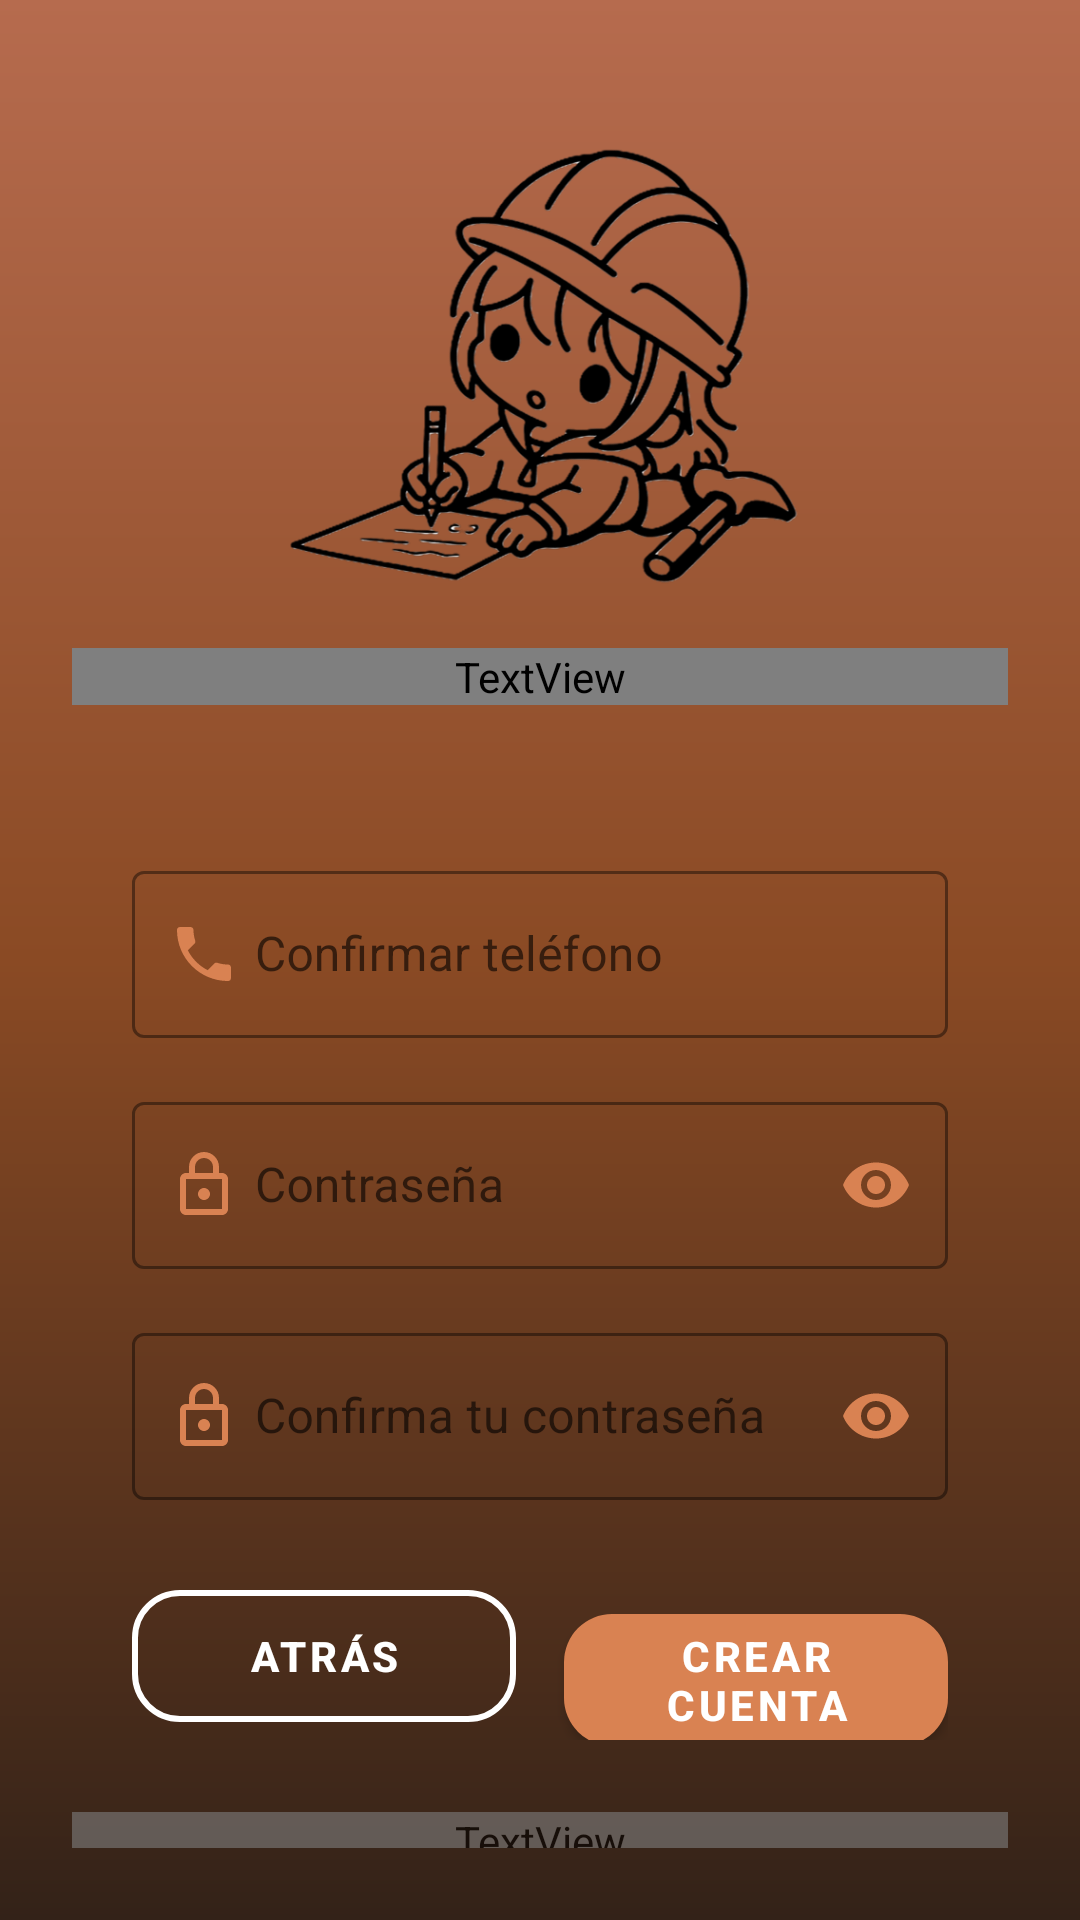

The Android layout XML behind this screen, and the referenced resources:
<!-- AndroidManifest.xml: application theme Theme.Satori_by_Aristo -->
<!-- res/layout/activity_registro2.xml -->
<LinearLayout xmlns:android="http://schemas.android.com/apk/res/android"
    xmlns:app="http://schemas.android.com/apk/res-auto"
    xmlns:tools="http://schemas.android.com/tools"
    android:id="@+id/main"
    android:layout_width="match_parent"
    android:layout_height="match_parent"
    android:background="@drawable/bg_gradient"
    android:orientation="vertical"
    android:padding="24dp"
    tools:context=".Registro2">

    
    <ImageButton
        android:id="@+id/botonLogo"
        android:layout_width="180dp"
        android:layout_height="170dp"
        android:layout_gravity="center"
        android:layout_marginTop="10dp"
        android:layout_marginBottom="12dp"
        android:background="@null"
        android:scaleType="fitCenter"
        app:srcCompat="@drawable/satorict" />

    <TextView
        android:layout_width="match_parent"
        android:layout_height="wrap_content"
        android:fontFamily="@font/rob_bold"
        android:gravity="center"
        android:text="Finaliza tu Registro"
        android:textColor="@android:color/white"
        android:textSize="24sp"
        android:textStyle="bold" />



    
    <com.google.android.material.textfield.TextInputLayout
        style="@style/Widget.MaterialComponents.TextInputLayout.OutlinedBox"
        android:layout_width="match_parent"
        android:layout_height="wrap_content"
        android:layout_marginHorizontal="20dp"
        android:layout_marginTop="50dp"
        android:layout_marginBottom="16dp"
        android:hint="      Confirmar teléfono"
        app:boxStrokeColor="@color/naranja_boton"
        app:startIconDrawable="@drawable/ic_phone"
        app:startIconTint="@color/naranja_boton">

        <com.google.android.material.textfield.TextInputEditText
            android:id="@+id/usuario"
            android:layout_width="match_parent"
            android:layout_height="wrap_content"
            android:inputType="phone"
            android:textColor="@android:color/black"
            android:textSize="16sp" />
    </com.google.android.material.textfield.TextInputLayout>

    
    <com.google.android.material.textfield.TextInputLayout
        style="@style/Widget.MaterialComponents.TextInputLayout.OutlinedBox"
        android:layout_width="match_parent"
        android:layout_height="wrap_content"
        android:layout_marginHorizontal="20dp"
        android:layout_marginBottom="16dp"
        android:hint="      Contraseña"
        app:boxStrokeColor="@color/naranja_boton"
        app:passwordToggleEnabled="true"
        app:passwordToggleTint="@color/naranja_boton"
        app:startIconDrawable="@drawable/ic_lock"
        app:startIconTint="@color/naranja_boton">

        <com.google.android.material.textfield.TextInputEditText
            android:id="@+id/contraseña"
            android:layout_width="match_parent"
            android:layout_height="wrap_content"
            android:inputType="textPassword"
            android:textColor="@android:color/black"
            android:textSize="16sp" />
    </com.google.android.material.textfield.TextInputLayout>

    
    <com.google.android.material.textfield.TextInputLayout
        style="@style/Widget.MaterialComponents.TextInputLayout.OutlinedBox"
        android:layout_width="match_parent"
        android:layout_height="wrap_content"
        android:layout_marginHorizontal="20dp"
        android:layout_marginBottom="24dp"
        android:hint="      Confirma tu contraseña"
        app:boxStrokeColor="@color/naranja_boton"
        app:passwordToggleEnabled="true"
        app:passwordToggleTint="@color/naranja_boton"
        app:startIconDrawable="@drawable/ic_lock"
        app:startIconTint="@color/naranja_boton">

        <com.google.android.material.textfield.TextInputEditText
            android:id="@+id/contraseñaConfirm"
            android:layout_width="match_parent"
            android:layout_height="wrap_content"
            android:inputType="textPassword"
            android:textColor="@android:color/black"
            android:textSize="16sp" />
    </com.google.android.material.textfield.TextInputLayout>

    
    <View
        android:layout_width="match_parent"
        android:layout_height="0dp"
        android:layout_weight="1" />

    
    <LinearLayout
        android:layout_width="match_parent"
        android:layout_height="wrap_content"
        android:layout_marginHorizontal="20dp"
        android:layout_marginBottom="24dp"
        android:orientation="horizontal">

        <com.google.android.material.button.MaterialButton
            android:id="@+id/Anterior"
            style="@style/Widget.MaterialComponents.Button.OutlinedButton"
            android:layout_width="0dp"
            android:layout_height="56dp"
            android:layout_marginEnd="8dp"
            android:layout_weight="1"
            android:text="ATRÁS"
            android:textColor="@android:color/white"
            android:textSize="14sp"
            android:textStyle="bold"
            app:cornerRadius="16dp"
            app:strokeColor="@android:color/white"
            app:strokeWidth="2dp" />

        <com.google.android.material.button.MaterialButton
            android:id="@+id/crearCuenta"
            android:layout_width="0dp"
            android:layout_height="56dp"
            android:layout_marginStart="8dp"
            android:layout_weight="1"
            android:text="CREAR CUENTA"
            android:textColor="@android:color/white"
            android:textSize="14sp"
            android:textStyle="bold"
            app:backgroundTint="@color/naranja_boton"
            app:cornerRadius="16dp"
            app:elevation="4dp" />
    </LinearLayout>

    
    <TextView
        android:layout_width="match_parent"
        android:layout_height="wrap_content"
        android:alpha="0.6"
        android:fontFamily="@font/rob_norm"
        android:gravity="center"
        android:text="Aristo S.A.S. 2025"
        android:textColor="@color/blanco_hueso"
        android:textSize="12sp" />

</LinearLayout>
<!-- resources referenced by this layout -->
<resources>
  <color name="blanco_hueso">#F5F5F5</color>
  <color name="naranja_boton">#D98252</color>
  <!-- drawable bg_gradient (drawable) -->
  <shape xmlns:android="http://schemas.android.com/apk/res/android"
      android:shape="rectangle">
      <gradient
          android:startColor="#332218"
      android:centerColor="#8A4A24"
      android:endColor="#B66B4E"
      android:angle="90"/>
  </shape>
  <!-- drawable ic_lock (drawable) -->
  <vector xmlns:android="http://schemas.android.com/apk/res/android"
      android:width="24dp"
      android:height="24dp"
      android:viewportWidth="24"
      android:viewportHeight="24"
      android:tint="#FFFFFF">
  
      <path
          android:fillColor="@android:color/white"
          android:pathData="M18,8h-1V6c0,-2.76 -2.24,-5 -5,-5S7,3.24 7,6v2H6c-1.1,0 -2,0.9 -2,2v10c0,1.1 0.9,2 2,2h12c1.1,0 2,-0.9 2,-2V10c0,-1.1 -0.9,-2 -2,-2zM9,6c0,-1.66 1.34,-3 3,-3s3,1.34 3,3v2H9V6zM18,20H6V10h12v10zM12,17c1.1,0 2,-0.9 2,-2s-0.9,-2 -2,-2 -2,0.9 -2,2 0.9,2 2,2z"/>
  </vector>
  <!-- drawable ic_phone (drawable) -->
  <vector xmlns:android="http://schemas.android.com/apk/res/android"
      android:width="24dp"
      android:height="24dp"
      android:viewportWidth="24"
      android:viewportHeight="24">
      <path
          android:fillColor="#FF000000"
          android:pathData="M6.62,10.79c1.44,2.83 3.76,5.15 6.59,6.59l2.2,-2.2c0.27,-0.27 0.67,-0.36 1.02,-0.24 1.12,0.37 2.33,0.57 3.57,0.57 0.55,0 1,0.45 1,1v3.5c0,0.55 -0.45,1 -1,1C10.61,21 3,13.39 3,4c0,-0.55 0.45,-1 1,-1h3.5c0.55,0 1,0.45 1,1 0,1.24 0.2,2.45 0.57,3.57 0.11,0.35 0.03,0.74 -0.25,1.02l-2.2,2.2z"/>
  </vector>
  <!-- drawable satorict: png bitmap (drawable, 136292 bytes) -->
  <style name="Theme.Satori_by_Aristo" parent="Theme.MaterialComponents.DayNight.DarkActionBar">
          
          <item name="colorPrimary">#2A1B12</item>
          <item name="colorPrimaryVariant">@color/orange_dark</item>
          <item name="colorOnPrimary">@color/white</item>
          <item name="colorSecondary">@color/grey</item>
          <item name="colorOnSecondary">@color/black</item>
  
          
          <item name="android:statusBarColor">@color/naranja_boton</item> 
          <item name="android:windowDrawsSystemBarBackgrounds">true</item> 
          <item name="windowActionBar">true</item>
          <item name="windowNoTitle">false</item>
      </style>
  <color name="orange_dark">#F57C00</color>
  <color name="white">#FFFFFFFF</color>
  <color name="grey">#BF040303</color>
  <color name="black">#FF000000</color>
</resources>
